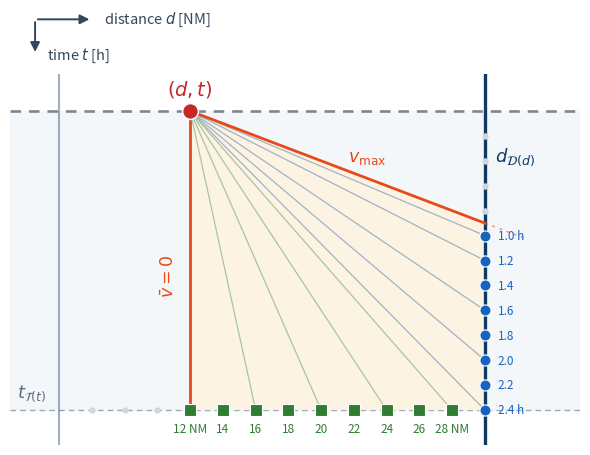

This chart was generated by the following Python code:
"""
Panel (b) of the state-neighbours pair: the popped state sits ON a
TIME line (a decision epoch), distance interior to a cell. Clean paper
version — the teaching notes live in the joint caption.

Same conventions and band V = [0, v_max] as panel (a).

Run:  python3 plot_state_neighbours_hline.py
Outputs: state_neighbours_hline.pdf, state_neighbours_hline.png
"""

import matplotlib
matplotlib.use("Agg")
import matplotlib.pyplot as plt
from matplotlib.patches import Polygon

# --- geometry (illustrative) -----------------------------------------------
d0, t0 = 12.0, 0.0          # the state: ON the time line t = 0, mid-cell
DPREV = 4.0                 # previous distance line (the cell the state is in)
DW, TW = 30.0, 2.4          # next distance wall; next time wall
VMAX = 20.0
TAU, DELTA = 0.2, 2.0

t_fast = t0 + (DW - d0) / VMAX

fam1_t = []
n = 0
while TW - n * TAU >= t_fast - 1e-9:
    fam1_t.append(TW - n * TAU)
    n += 1
fam2_d = []
n = 0
while DW - n * DELTA >= d0 - 1e-9:
    fam2_d.append(DW - n * DELTA)
    n += 1

NAVY, TIMEC = "#0d3b66", "#9aa7b4"
BLUE, GREEN = "#1565c0", "#2e7d32"
ORANGE, FAINT = "#e64a19", "#cfd8dc"

fig, ax = plt.subplots(figsize=(6.0, 4.6))
ax.axhspan(0.0, TW, color="#f4f7fa", zorder=0)

# the state's own time line (emphasized) + the next time wall
ax.axhline(0.0, color="#5b6b7a", lw=1.9, ls=(0, (4, 3)), alpha=0.8, zorder=1)
ax.axhline(TW, color=TIMEC, lw=1.0, ls=(0, (4, 3)), zorder=1)
ax.axvline(DPREV, color=NAVY, lw=1.5, alpha=0.4, zorder=1)   # previous distance line
ax.axvline(DW, color=NAVY, lw=2.4, zorder=1.6)               # the next wall

# faint grid dots outside the reachable windows
tt = TW
while tt > 0.05:
    if not any(abs(tt - x) < 1e-9 for x in fam1_t):
        ax.scatter([DW], [tt], s=13, color=FAINT, zorder=2)
    tt -= TAU
dd = DW
while dd > DPREV + 1:
    if not any(abs(dd - x) < 1e-9 for x in fam2_d):
        ax.scatter([dd], [TW], s=13, color=FAINT, zorder=2)
    dd -= DELTA

# the admissible cone
ax.add_patch(Polygon([(d0, t0), (DW, t_fast), (DW, TW), (d0, TW)], closed=True,
                     facecolor="#fff3e0", edgecolor="none", alpha=0.85, zorder=1.2))
ax.plot([d0, DW], [t0, t_fast], color=ORANGE, lw=2.0, zorder=3)
ax.plot([d0, d0], [t0, TW], color=ORANGE, lw=2.0, zorder=3)
ax.plot([DW, DW + 2.6], [t_fast, t_fast + 2.6 / VMAX],
        color=ORANGE, lw=1.1, ls=(0, (2, 3)), alpha=0.55, zorder=2.5)

# candidate arcs + family nodes -- thin the fan lines when there are many
# candidates (readability); every dot/square and its number label stays.
fam2_only = [dp for dp in fam2_d if abs(dp - DW) > 1e-9]
fan1_step = 1 if len(fam1_t) <= 5 else 2
for i, tp in enumerate(fam1_t):
    if i % fan1_step == 0 or i == len(fam1_t) - 1:
        ax.plot([d0, DW], [t0, tp], color="#8ea8c3", lw=0.9, alpha=0.85, zorder=2.8)
fan2_step = 1 if len(fam2_only) <= 5 else 2
for i, dp in enumerate(fam2_only):
    if i % fan2_step == 0 or i == len(fam2_only) - 1:
        ax.plot([d0, dp], [t0, TW], color="#9dbf9e", lw=0.9, alpha=0.9, zorder=2.8)
ax.scatter([DW] * len(fam1_t), fam1_t, s=64, color=BLUE, zorder=4,
           edgecolor="white", lw=0.8)
ax.scatter(fam2_only, [TW] * len(fam2_only), s=64, color=GREEN, zorder=4,
           edgecolor="white", lw=0.8, marker="s")

# grid-value numbers: time on the blue (distance-wall) dots, distance on the
# green (time-wall) squares -- makes the tau/delta spacing concrete. Units
# shown on the first and last of each family only (not every one).
for i, tp in enumerate(fam1_t):
    label = f"{tp:.1f} h" if i in (0, len(fam1_t) - 1) else f"{tp:.1f}"
    ax.annotate(label, (DW, tp), xytext=(9, 0), textcoords="offset points",
                fontsize=8.5, color=BLUE, va="center", ha="left")
for i, dp in enumerate(fam2_only):
    label = f"{dp:.0f} NM" if i in (0, len(fam2_only) - 1) else f"{dp:.0f}"
    ax.annotate(label, (dp, TW), xytext=(0, -9), textcoords="offset points",
                fontsize=8.5, color=GREEN, va="top", ha="center")

# the state
ax.scatter([d0], [t0], s=130, color="#c62828", zorder=5, edgecolor="white", lw=1.1)
ax.annotate(r"$(d,t)$", (d0, t0), xytext=(0, 12), textcoords="offset points",
            fontsize=14, color="#c62828", ha="center")

# short labels
ax.annotate(r"$d_{\mathcal{D}(d)}$", (DW, 0.28), xytext=(7, 0),
            textcoords="offset points", fontsize=13, color=NAVY, va="top")
ax.annotate(r"$t_{\mathcal{T}(t)}$", (DPREV - 2.6, TW), xytext=(0, 9),
            textcoords="offset points", fontsize=13, color="#607080")
ax.annotate(r"$v_{\max}$", (d0 + (DW - d0) * 0.60, t0 + (DW - d0) * 0.60 / VMAX),
            xytext=(0, 12), textcoords="offset points", fontsize=12.5,
            color=ORANGE, ha="center")
ax.annotate(r"$\bar v = 0$", (d0, (t0 + TW) / 2 + 0.12), xytext=(-9, 0),
            textcoords="offset points", fontsize=12.5, color=ORANGE,
            rotation=90, va="center", ha="right")
ktotal = len(fam1_t) + len(fam2_only)

ax.set_xlim(DPREV - 3.0, DW + 5.8)
ax.set_ylim(TW + 0.28, -0.30)
ax.set_xticks([]); ax.set_yticks([])
for s in ax.spines.values():
    s.set_visible(False)
fig.tight_layout()

# orientation compass: own inset axes reserved above the plot, so it never
# collides with data-dependent label positions in either panel.
fig.subplots_adjust(top=0.84)
COMPASS = "#33475b"
ax_c = fig.add_axes([0.06, 0.87, 0.34, 0.11])
ax_c.set_xlim(0, 1); ax_c.set_ylim(0, 1); ax_c.axis("off")
ax_c.annotate("", xy=(0.30, 0.80), xytext=(0.02, 0.80),
              arrowprops=dict(arrowstyle="-|>", color=COMPASS, lw=1.4, mutation_scale=14))
ax_c.annotate("", xy=(0.02, 0.10), xytext=(0.02, 0.80),
              arrowprops=dict(arrowstyle="-|>", color=COMPASS, lw=1.4, mutation_scale=14))
ax_c.text(0.36, 0.80, "distance $d$ [NM]", fontsize=10.5, color=COMPASS, va="center", ha="left")
ax_c.text(0.08, 0.10, "time $t$ [h]", fontsize=10.5, color=COMPASS, va="center", ha="left")

fig.savefig("state_neighbours_hline.pdf")
fig.savefig("state_neighbours_hline.png", dpi=300)
print("panel (b): kappa =", ktotal, "| fam1:", len(fam1_t), "| fam2:", len(fam2_only))
